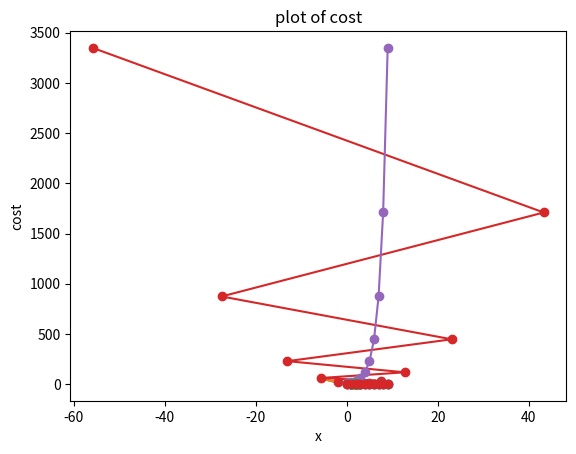

Python code for this plot:
import numpy as np
import matplotlib.pylab as plt

def f(x):
    return x**2 - 4*x + 6

NumberOfPoints = 101
x = np.linspace(-5, 5, NumberOfPoints)
fx = f(x)

plt.plot(x, fx)
plt.grid()
plt.xlabel('x')
plt.ylabel('f(x)')
plt.title('plot of f(x)')
plt.show()

xid = np.argmin(fx)
xopt = x[xid]
print(xopt, f(xopt))

plt.plot(x, fx)
plt.grid()
plt.xlabel('x')
plt.ylabel('f(x)')
plt.title('plot of f(x)')
plt.plot(xopt, f(xopt), 'xr')
plt.show()

def f(x):
    return x**2 - 4*x + 6

def grad_fx(x):
    return 2*x - 4

def steepest_descent(func, grad_func, x0, learning_rate=0.01, Maxiter=10, verbose=True):
    paths = []
    for i in range(Maxiter):
        x1 = x0 - learning_rate * grad_func(x0)
        if verbose:
            print('{0:03d} : {1:4.3f}, {2:4.2E}'.format(i, x1, func(x1)))
        x0 = x1
        paths.append(x0)
    return (x0, func(x), paths)

xopt, fopt, paths = steepest_descent(f, grad_fx, 0.0, learning_rate=1.2)

x = np.linspace(0.5, 2.5, 1000)
paths = np.array(paths)
plt.plot(x, f(x))
plt.grid()
plt.xlabel('x')
plt.ylabel('f(x)')
plt.title('plot of f(x)')

plt.plot(paths, f(paths), 'o-')
plt.show()

plt.plot(f(paths), 'o-')
plt.grid()
plt.xlabel('x')
plt.ylabel('cost')
plt.title('plot of cost')
plt.show()

xopt, fopt, paths = steepest_descent(f, grad_fx, 1.0, learning_rate=1.0)

x = np.linspace(0.5, 3.5, 1000)
paths = np.array(paths)
plt.plot(x, f(x))
plt.grid()
plt.xlabel('x')
plt.ylabel('f(x)')
plt.title('plot of f(x)')

plt.plot(paths, f(paths), 'o-')
plt.show()

plt.plot(f(paths), 'o-')
plt.grid()
plt.xlabel('x')
plt.ylabel('cost')
plt.title('plot of cost')
plt.show()

xopt, fopt, paths = steepest_descent(f, grad_fx, 1.0, learning_rate=0.001)

x = np.linspace(0.5, 3.5, 1000)
paths = np.array(paths)
plt.plot(x, f(x))
plt.grid()
plt.xlabel('x')
plt.ylabel('f(x)')
plt.title('plot of f(x)')

plt.plot(paths, f(paths), 'o-')
plt.show()

plt.plot(f(paths), 'o-')
plt.grid()
plt.xlabel('x')
plt.ylabel('cost')
plt.title('plot of cost')
plt.show()

xopt, fopt, paths = steepest_descent(f, grad_fx, 3.0, learning_rate=0.9)

x = np.linspace(0.5, 3.5, 1000)
paths = np.array(paths)
plt.plot(x, f(x))
plt.grid()
plt.xlabel('x')
plt.ylabel('f(x)')
plt.title('plot of f(x)')

plt.plot(paths, f(paths), 'o-')
plt.show()

plt.plot(f(paths), 'o-')
plt.grid()
plt.xlabel('x')
plt.ylabel('cost')
plt.title('plot of cost')
plt.show()
